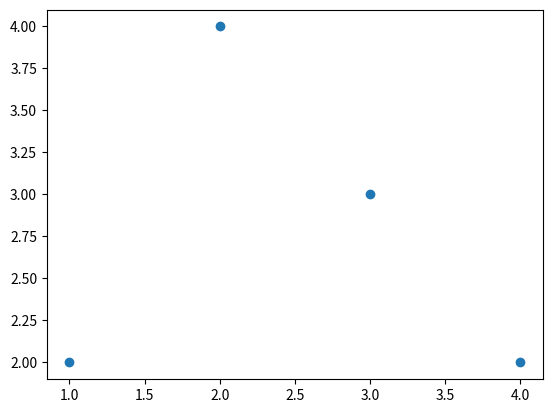

Write the Python code that produced this figure.
# 나는 본 실습과제물 작성에 있어 다른 수강생의 코드를 참고하지 않고 스스로 모든 코드를 작성하였습니다.
# 나는 본 실습과제물 결과를 수강생 누구에게도 배포하지 않았습니다.
# 나는 모든 제출 주의사항(제출 양식)을 준수하였습니다.
# 그렇지 않을 경우 어떠한 페널티도 감수하겠습니다.
# [redacted]

from numpy import array                                         #numpy 의 array 기능 가져오기
from numpy import inner                                         #numpy 의 내적 기능 가져오기
from matplotlib import pyplot as plt                            

def vecprod(vec1, vec2):                                         #두 벡터의 내적 계산 함수
    result = inner(vec1,vec2)                                    #numpy 내장 내적 함수 
    return result                                                # 내적 계산 값 반환

print(vecprod(array([3,4,5,6]), array([1,2,3,4])))              #내적 할 두 함수 numpy.array 형식

def show_scatter(vec1, vec2):                                   #점으로 표현 할 두 벡터

    vec1 = array([1,2,3,4])                         
    vec2 = array([2,4,3,2])
    plt.scatter(vec1, vec2)                                     #점으로 표현할거야
    plt.show()                                                  #표 출력 
show_scatter([],[])                                             #함수 사용
